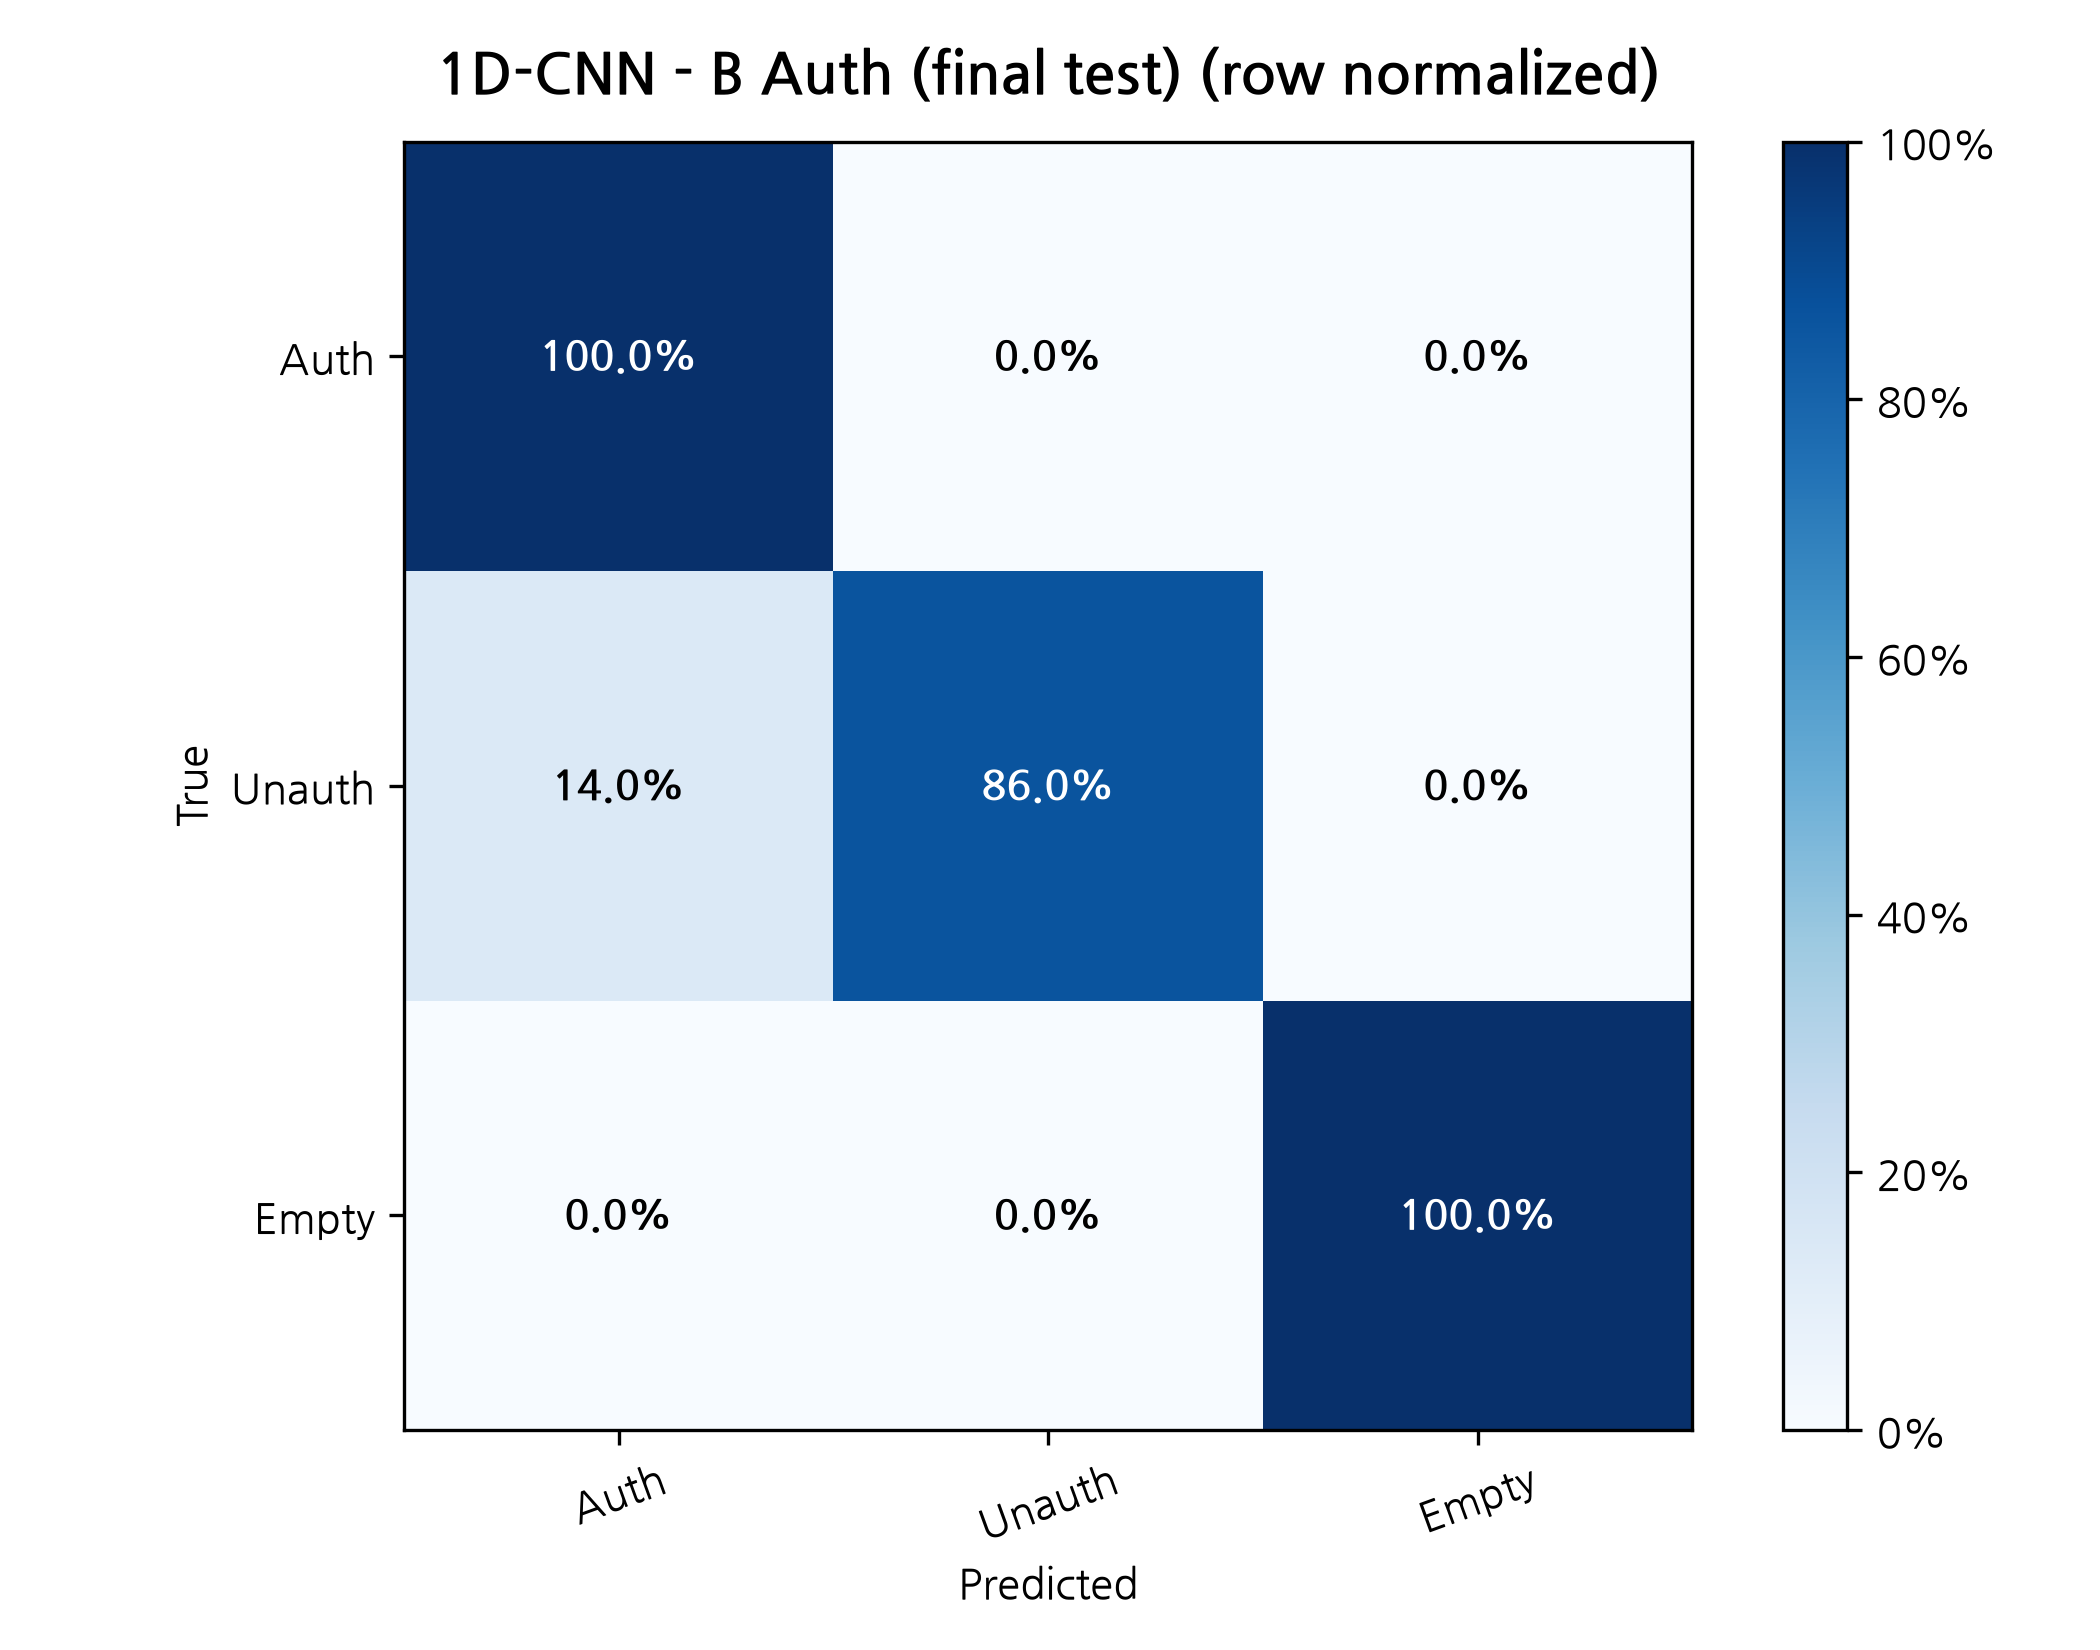

The data file committed next to this chart (first rows):
True / Predicted, Auth, Unauth, Empty
Auth, 1.0, 0.0, 0.0
Unauth, 0.1398, 0.8602, 0.0
Empty, 0.0, 0.0, 1.0
